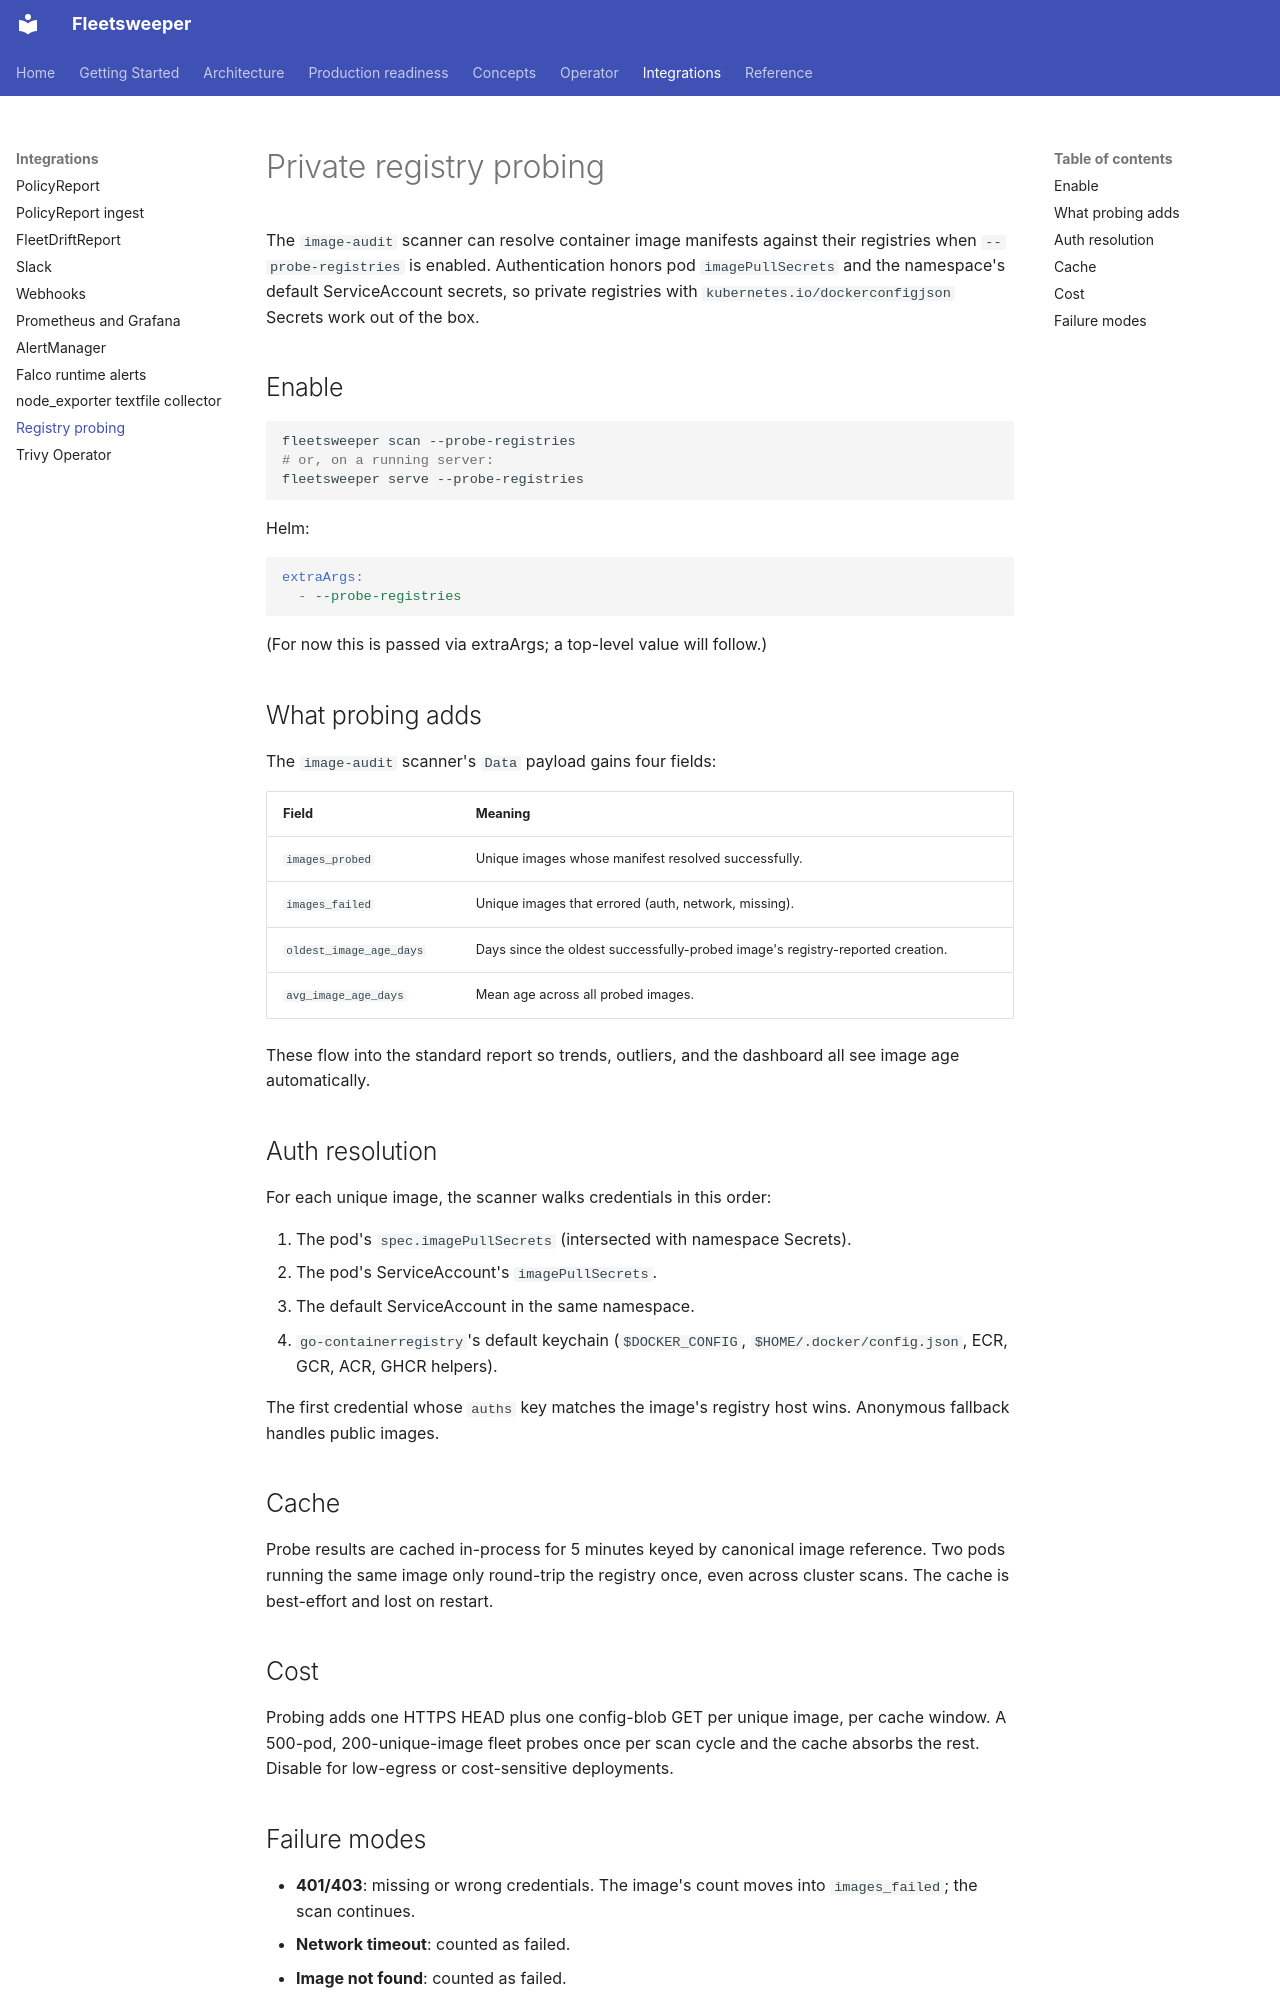

repository: dcadolph/fleetsweeper · page: integrations/registry-probing/index.html · generator: mkdocs

# Private registry probing

The `image-audit` scanner can resolve container image manifests against
their registries when `--probe-registries` is enabled. Authentication
honors pod `imagePullSecrets` and the namespace's default ServiceAccount
secrets, so private registries with `kubernetes.io/dockerconfigjson` Secrets
work out of the box.

## Enable

```shell
fleetsweeper scan --probe-registries
# or, on a running server:
fleetsweeper serve --probe-registries
```

Helm:

```yaml
extraArgs:
  - --probe-registries
```

(For now this is passed via extraArgs; a top-level value will follow.)

## What probing adds

The `image-audit` scanner's `Data` payload gains four fields:

| Field | Meaning |
| --- | --- |
| `images_probed` | Unique images whose manifest resolved successfully. |
| `images_failed` | Unique images that errored (auth, network, missing). |
| `oldest_image_age_days` | Days since the oldest successfully-probed image's registry-reported creation. |
| `avg_image_age_days` | Mean age across all probed images. |

These flow into the standard report so trends, outliers, and the dashboard
all see image age automatically.

## Auth resolution

For each unique image, the scanner walks credentials in this order:

1. The pod's `spec.imagePullSecrets` (intersected with namespace Secrets).
2. The pod's ServiceAccount's `imagePullSecrets`.
3. The default ServiceAccount in the same namespace.
4. `go-containerregistry`'s default keychain (`$DOCKER_CONFIG`,
   `$HOME/.docker/config.json`, ECR, GCR, ACR, GHCR helpers).

The first credential whose `auths` key matches the image's registry host
wins. Anonymous fallback handles public images.

## Cache

Probe results are cached in-process for 5 minutes keyed by canonical image
reference. Two pods running the same image only round-trip the registry
once, even across cluster scans. The cache is best-effort and lost on
restart.

## Cost

Probing adds one HTTPS HEAD plus one config-blob GET per unique image, per
cache window. A 500-pod, 200-unique-image fleet probes once per scan cycle
and the cache absorbs the rest. Disable for low-egress or cost-sensitive
deployments.
